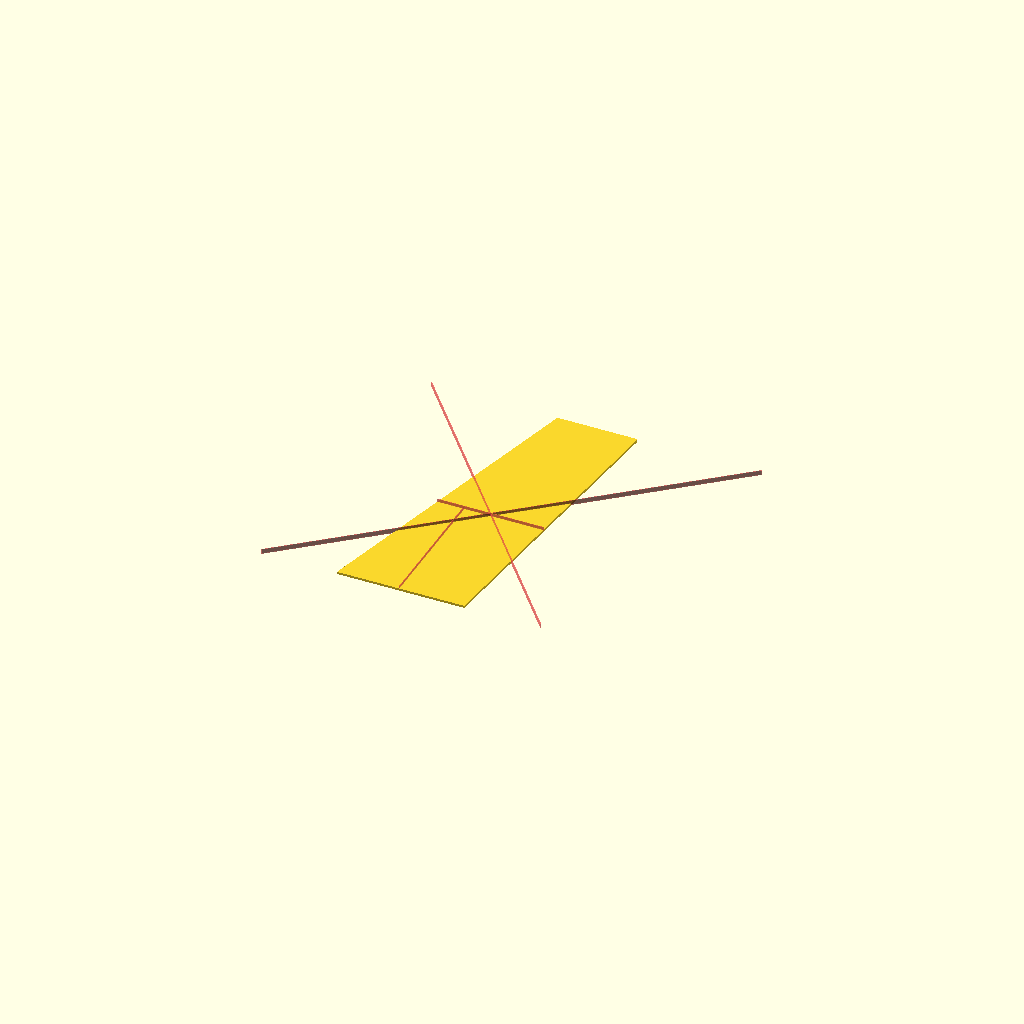
Cell 1: rendered with the file's own defaults.
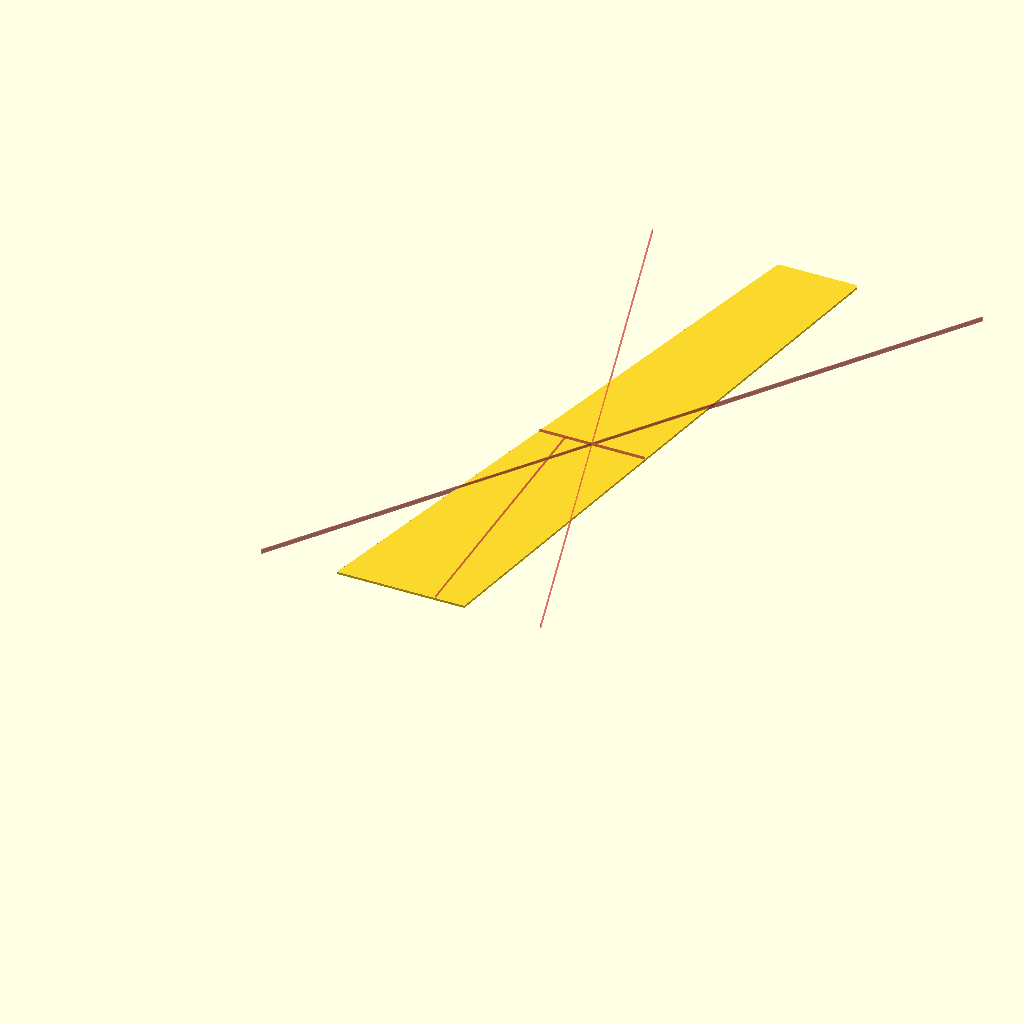
Cell 2: the same model with wingSpan = 240.
All cells are drawn from one camera (rotation 55°, 0°, 25°, orthographic, colour scheme Cornfield), so only the parameter changes between them.
OpenSCAD source file myStuff/airplane/design/base/BaseModelAircraftDesign_V1.scad:
/*

Jim Gile
Base Model Aircraft Design

-------------------
Calculations from:
https://www.flitetest.com/articles/easy-aircraft-design
https://www.airfieldmodels.com/information_source/math_and_science_of_model_aircraft/formulas/mean_aerodynamic_chord.htm
-------------------
CWL = This value is chosen by the designer. It is the the Cubic Wing Loading (CWL) of the plane.
    Similar aircraft have a range of CWL which dictates their flight abilities:
    0-4 oz/ft^3 = Gliders
    4-7 oz/ft^3 = Trainers
    7-13 oz/ft^3 = Sport/Aerobatic
    13+ oz/ft^3 = Racing
    Depending on what type of plane you are designing, pick a value to use. This will help
    determine the target weight of your plane in oz.
targetWeight = CWL * (wingArea * sqrt(wingArea)). This is the target weight of your palne in ounces.

MAC = Mean Aerodynamic Chord (MAC) or Geometric Mean Chord (GMC). 
        This  is where all the aerodynamic forces act on a wing.
AC =  This is the Aerodynamic Center of a wing. It is the location along cordRoot.
LAC = This value is chosen by the designer and is the fuselage length between the wingAC and the hStabAC

VH = (hStabArea*(LAC - D + SM)) / (wingArea * MAC). This is the Horizontal Stabilizer Volume (VH).
    Typical values for this are between .35 and .8. Where .35 is less effective and .8 is very effective.

D = LAC * (hStabArea/(wingArea+hStabArea))    This is a measurement to help find the Neutral Point (NP).
SM = MAC / ~10      Static Margin should be from 5% to 15% of the MAC Size. 15% being highly stable
NP = This is the Neutral Point of the plane, it  is like the AC of your entire airplane.
CG = NP - SM. This is the center of gravity of the plane (planeCG). 
    The CG must always be foreward of the NP.

LCG = This value is calculated after the CG is chosen by the designer. 
    It is the fuselage length between the planeCG and the vStabAC.
VV = (vStabArea*LCG)/(wingArea*wingSpan). This is the Vertical Stabilizer Volume (VV).
    Typical values for VV are between .02 and .05. Where .05 is a very effective tail.

-------------------
Other calculations from here:
https://www.flitetest.com/articles/Design_Parameters_for_Scratch_Built_Airframes
-------------------

Everything is based off of the Root Cord (cordRoot) of the main wing.
fuselageForeLen = 1 to 1.5 times the Root Cord. This is the length of the fuselage in front of main wing.
    This should be 30 to 35% of fuselageTotLen in front of the CG.
fuselageAftLen = 2 to 2.4 times the Root Cord. This is the length of the fuselage behind the main wing.
    This should be 65 to 70% of fuselageTotLen behind the CG.
fuselageTotLen = fuselageForeLen + cordRoot + fuselageAftLen

-------------------
Other notes:
-------------------
https://www.radiocontrolinfo.com/rc-calculators/rc-airplane-design-calculator/

https://rcplanes.online/cg_calc.htm
    For an aircraft to be stable in pitch, its CG must be forward of the
    Neutral Point NP by a safety factor called the Static Margin, which
    is a percentage of the MAC (Mean Aerodynamic Chord).
    Static Margin should be between 5% and 15% for a good stability.

    Low Static Margin gives less static stability but greater elevator
    authority, whereas a higher Static Margin results in greater static
    stability but reduces elevator authority.
    Too much Static Margin makes the aircraft nose-heavy, which
    may result in elevator stall at take-off and/or landing.
    Whereas a low Static Margin makes the aircraft tail-heavy and
    susceptible to stall at low speed, e. g. during the landing approach.
    * Choose Low Stabilizer Efficiency if the stab is close to the wing's wake
    or behind a fat fuselage in disturbed flow. Choose T-tail for most gliders.

*/

$fn= 80; // Smoothness setting

// Constants
gramsToOunce = 0.035274;
mmToInch = 0.0393701;
mmToFoot = 0.00328084;

// Big knobs
wingThick = .45;
wingSpan = 120;         //Total length of both wings
cordRoot = 25;          //Width of wing at the root
taperRatio = .6;        //Determines the cord lenght at the tip (cordTip). Normal range is 45% to 100%
leadSweepAngle = 15;    //Leading edge sweep angle of main wing. Normal range is 0 to 20 degrees.
dihedralAngle = 12;     

// Calculated Values
cordTip = cordRoot * taperRatio;
cordSum = cordRoot + cordTip;
wingArea = wingSpan * (cordSum/2);
wingSemiSpan = wingSpan/2;
wingSemiArea = wingArea/2;
wingSemiX1 = cos(90-leadSweepAngle)*wingSemiSpan;
wingSemiX2 = wingSemiX1 + cordTip;
macSize = (2/3)*(cordSum - (cordRoot*cordTip/cordSum)) + wingThick;
macY = (1/3)*((cordRoot + 2*cordTip)/cordSum)*wingSemiSpan;   //0.0 = Root, wingSemiSpan = tip
macX = (cos(90-leadSweepAngle)*macY) - wingThick/2;
aeroCenterX = macX + (macSize/4);

//echo("macSize=",macSize);

mainWing();
showMacAndAcLines();

module showMacAndAcLines() {
    // Calculated MAC or GMC line
    #translate([macX,macY,0])cube([macSize,.1,wingThick+.5]);
    // Geometric MAC Location 1
    #hull() {
        translate([-cordTip,0,0])cube([.1,.1,wingThick+.5]);
        translate([wingSemiX2+cordRoot,wingSemiSpan,0])cube([.1,.1,wingThick+.5]);
    }
    // Geometric MAC Location 2
    #hull() {
        translate([cordRoot+cordTip,0,0])cube([.1,.1,wingThick+.5]);
        translate([wingSemiX1-cordRoot,wingSemiSpan,0])cube([.1,.1,wingThick+.5]);
    }
    // AC Line (Aerodynamic Center)
    #hull() {
        translate([aeroCenterX,0,0])cube([.1,.1,wingThick+.5]);
        translate([aeroCenterX,macY,0])cube([.1,.1,wingThick+.5]);
    }
}

module mainWing() {
    hull() {
        cube(wingThick);
        translate([wingSemiX1,wingSemiSpan,0])cylinder(r=wingThick,h=wingThick,center=true);
        translate([wingSemiX2,wingSemiSpan,0])cylinder(r=wingThick,h=wingThick,center=true);
        translate([cordRoot-wingThick,0,0])cube(wingThick);
    }
}


tk = .45;
base = 150;
minHtRatio = 6;
cir = sqrt(pow(base,2)+pow(base,2));
rad = cir/(2*PI);
diam = 2*rad;
ht = cir/3;
minHt = ht/minHtRatio;
sliceAngle = atan2(ht-minHt,diam);
//echo("cir=",cir,"ht=",ht,"minHt=",minHt,"sliceAngle=",sliceAngle);

//scale([1,1,1]) {
//    //Main Cylinder
//    difference() {
//        cylinder(r=rad,h=ht,center=false);
//        translate([0,0,-1])cylinder(r=rad-(2*tk),h=ht+2,center=false);
//        translate([0,0,minHt])cylinder(r=rad-tk,h=ht,center=false);
//        translate([-(diam+1)/2,-rad,minHt])rotate([sliceAngle,0,0])cube([diam+2,base+2,ht],center=false);
//    }
//    //Upper Wing
//    difference() {
//        translate([0,tk-diam*2.5,0])cylinder(r=diam*2,h=minHt,center=false);
//        translate([0,tk-diam*2.5,-1])cylinder(r=diam*2-tk,h=minHt+2,center=false);
//        translate([diam*2+base/2,-diam*2.5,minHt/2])cube([diam*4,diam*4,minHt*2],center=true);
//        translate([-diam*2-base/2,-diam*2.5,minHt/2])cube([diam*4,diam*4,minHt*2],center=true);
//        translate([0,-diam*3,minHt/2])cube([diam*4,diam*4,minHt*2],center=true);
//    }
//    //Rudder
//    hull() {
//        translate([0,rad,minHt/2])cube([tk,rad/8,minHt],center=true);
//        translate([0,rad,ht-minHt/2])cube([tk,rad/8,minHt],center=true);
//    }    
//}
Parameter table extracted from the source (name, type, default, range or options):
gramsToOunce: number, default 0.035274
mmToInch: number, default 0.0393701
mmToFoot: number, default 0.00328084
wingThick: number, default 0.45
wingSpan: number, default 120
cordRoot: number, default 25
taperRatio: number, default 0.6
leadSweepAngle: number, default 15
dihedralAngle: number, default 12
